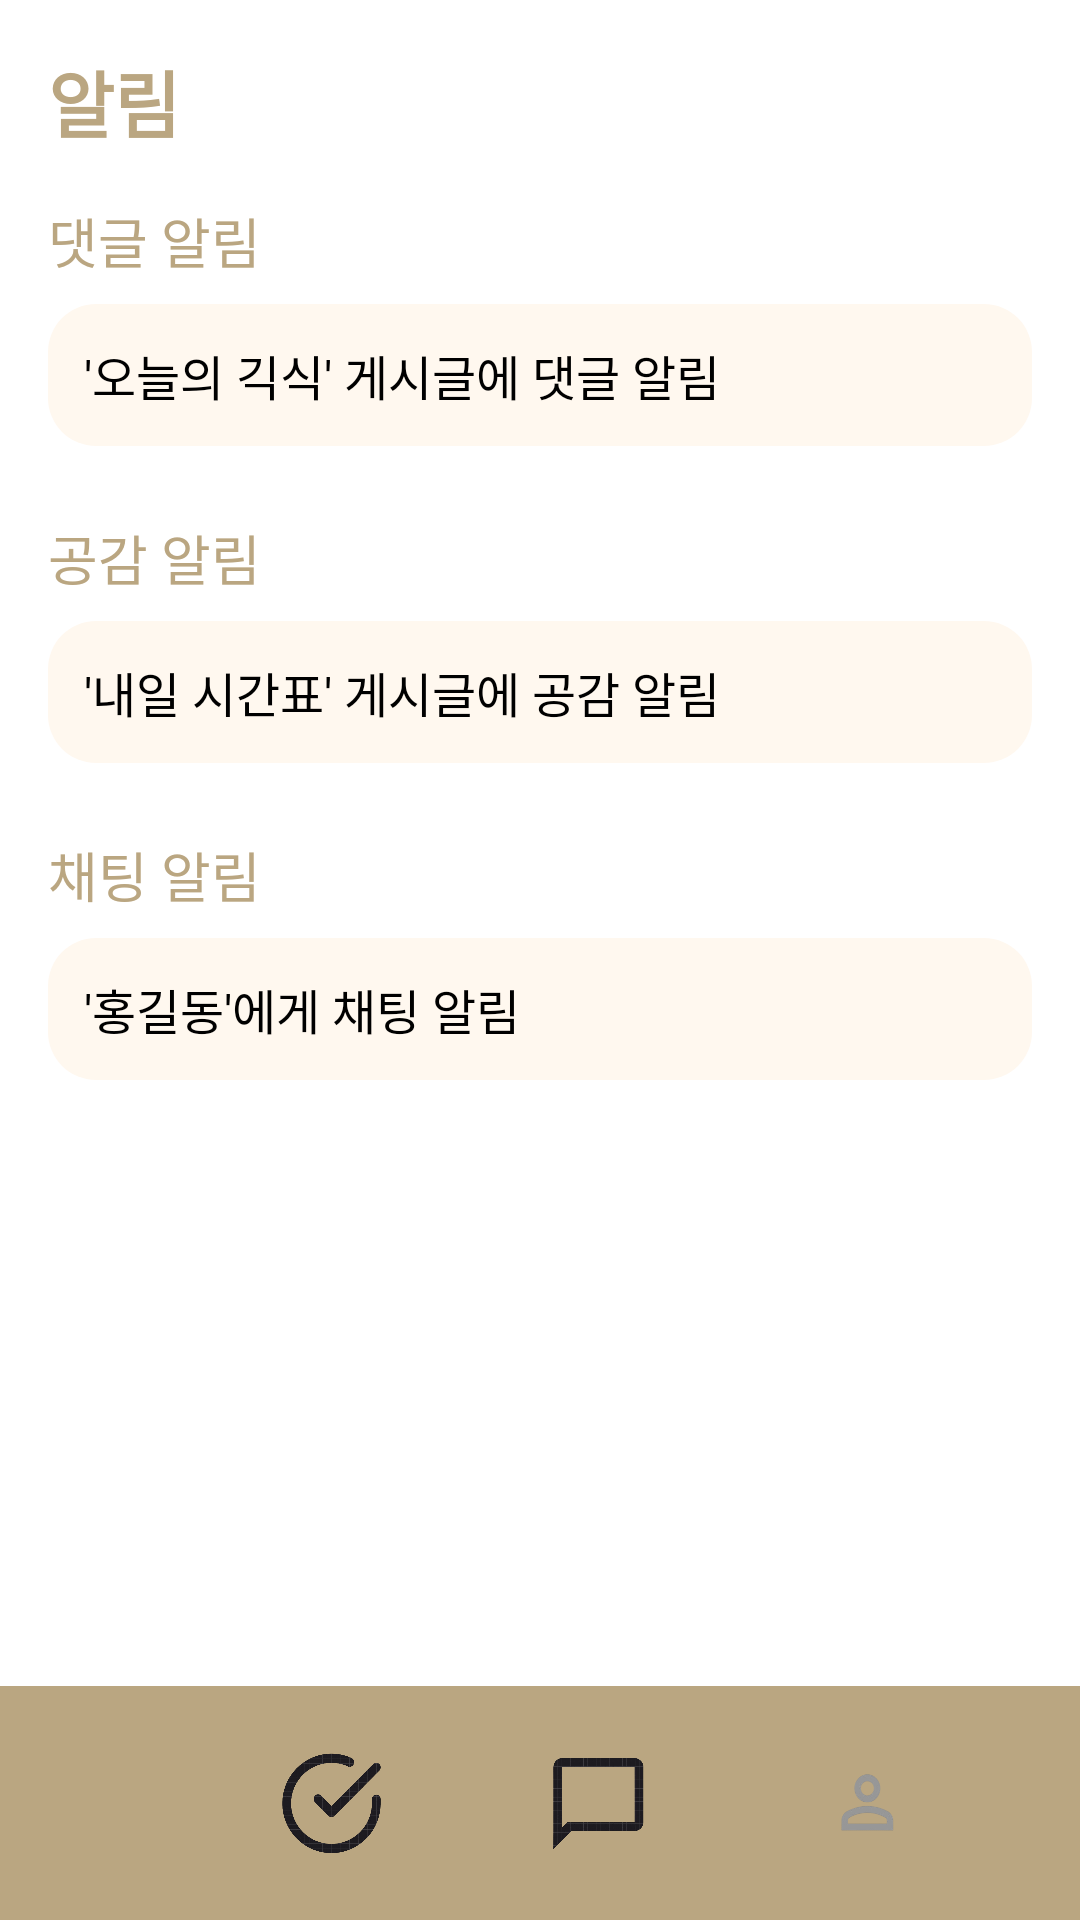

Android layout source for this screen:
<!-- AndroidManifest.xml: application theme Theme.YouLiveAlone -->
<!-- res/layout/notice.xml -->
<?xml version="1.0" encoding="utf-8"?>
<androidx.constraintlayout.widget.ConstraintLayout xmlns:android="http://schemas.android.com/apk/res/android"
    xmlns:app="http://schemas.android.com/apk/res-auto"
    xmlns:tools="http://schemas.android.com/tools"
    android:layout_width="match_parent"
    android:layout_height="match_parent"
    android:background="#FFFFFF">

    
    <TextView
        android:id="@+id/notice_title"
        android:layout_width="wrap_content"
        android:layout_height="wrap_content"
        android:text="알림"
        android:textSize="24sp"
        android:textStyle="bold"
        android:textColor="#BAA681"
        app:layout_constraintTop_toTopOf="parent"
        app:layout_constraintStart_toStartOf="parent"
        android:layout_marginTop="16dp"
        android:layout_marginStart="16dp" />

    
    <TextView
        android:id="@+id/comment_notice_title"
        android:layout_width="wrap_content"
        android:layout_height="wrap_content"
        android:text="댓글 알림"
        android:textSize="18sp"
        android:textColor="#BAA681"
        app:layout_constraintTop_toBottomOf="@id/notice_title"
        app:layout_constraintStart_toStartOf="parent"
        android:layout_marginTop="16dp"
        android:layout_marginStart="16dp" />

    <LinearLayout
        android:id="@+id/comment_notice_list"
        android:layout_width="match_parent"
        android:layout_height="wrap_content"
        android:orientation="vertical"
        android:layout_marginStart="16dp"
        android:layout_marginEnd="16dp"
        android:layout_marginTop="8dp"
        app:layout_constraintTop_toBottomOf="@id/comment_notice_title"
        app:layout_constraintStart_toStartOf="parent">

        
        <TextView
            android:id="@+id/sample_comment_notice"
            android:layout_width="match_parent"
            android:layout_height="wrap_content"
            android:text="'오늘의 긱식' 게시글에 댓글 알림"
            android:textSize="16sp"
            android:background="@drawable/rounded_container2"
            android:padding="12dp"
            android:textColor="#000000"
            android:layout_marginBottom="8dp" />
    </LinearLayout>

    
    <TextView
        android:id="@+id/like_notice_title"
        android:layout_width="wrap_content"
        android:layout_height="wrap_content"
        android:text="공감 알림"
        android:textSize="18sp"
        android:textColor="#BAA681"
        app:layout_constraintTop_toBottomOf="@id/comment_notice_list"
        app:layout_constraintStart_toStartOf="parent"
        android:layout_marginTop="16dp"
        android:layout_marginStart="16dp" />

    <LinearLayout
        android:id="@+id/like_notice_list"
        android:layout_width="match_parent"
        android:layout_height="wrap_content"
        android:orientation="vertical"
        android:layout_marginStart="16dp"
        android:layout_marginEnd="16dp"
        android:layout_marginTop="8dp"
        app:layout_constraintTop_toBottomOf="@id/like_notice_title"
        app:layout_constraintStart_toStartOf="parent">

        
        <TextView
            android:id="@+id/sample_like_notice"
            android:layout_width="match_parent"
            android:layout_height="wrap_content"
            android:text="'내일 시간표' 게시글에 공감 알림"
            android:textSize="16sp"
            android:background="@drawable/rounded_container2"
            android:padding="12dp"
            android:textColor="#000000"
            android:layout_marginBottom="8dp" />
    </LinearLayout>

    
    <TextView
        android:id="@+id/chat_notice_title"
        android:layout_width="wrap_content"
        android:layout_height="wrap_content"
        android:text="채팅 알림"
        android:textSize="18sp"
        android:textColor="#BAA681"
        app:layout_constraintTop_toBottomOf="@id/like_notice_list"
        app:layout_constraintStart_toStartOf="parent"
        android:layout_marginTop="16dp"
        android:layout_marginStart="16dp" />

    <LinearLayout
        android:id="@+id/chat_notice_list"
        android:layout_width="match_parent"
        android:layout_height="wrap_content"
        android:orientation="vertical"
        android:layout_marginStart="16dp"
        android:layout_marginEnd="16dp"
        android:layout_marginTop="8dp"
        app:layout_constraintTop_toBottomOf="@id/chat_notice_title"
        app:layout_constraintStart_toStartOf="parent">

        
        <TextView
            android:id="@+id/sample_chat_notice"
            android:layout_width="match_parent"
            android:layout_height="wrap_content"
            android:text="'홍길동'에게 채팅 알림"
            android:textSize="16sp"
            android:background="@drawable/rounded_container2"
            android:padding="12dp"
            android:textColor="#000000"
            android:layout_marginBottom="8dp" />
    </LinearLayout>

    
    <com.google.android.material.appbar.MaterialToolbar
        android:id="@+id/materialToolbar"
        android:layout_width="match_parent"
        android:layout_height="78dp"
        android:background="#BAA681"
        android:minHeight="?attr/actionBarSize"
        android:theme="?attr/actionBarTheme"
        app:layout_constraintBottom_toBottomOf="parent"
        app:layout_constraintEnd_toEndOf="parent"
        app:layout_constraintHorizontal_bias="1.0"
        app:layout_constraintStart_toStartOf="parent"
        app:layout_constraintVertical_bias="1.0" />

    <ImageButton
        android:id="@+id/home"
        android:layout_width="35dp"
        android:layout_height="35dp"
        android:layout_marginStart="54dp"
        android:layout_marginEnd="54dp"
        android:background="@drawable/home"
        app:layout_constraintBottom_toBottomOf="parent"
        app:layout_constraintEnd_toStartOf="@+id/check"
        app:layout_constraintStart_toStartOf="parent"
        app:layout_constraintTop_toTopOf="@+id/materialToolbar" />

    <ImageButton
        android:id="@+id/check"
        android:layout_width="35dp"
        android:layout_height="35dp"
        android:layout_marginEnd="54dp"
        android:background="@drawable/check"
        app:layout_constraintBottom_toBottomOf="parent"
        app:layout_constraintEnd_toStartOf="@+id/chat"
        app:layout_constraintTop_toTopOf="@+id/materialToolbar" />

    <ImageButton
        android:id="@+id/chat"
        android:layout_width="35dp"
        android:layout_height="35dp"
        android:layout_marginEnd="54dp"
        android:background="@drawable/chat"
        app:layout_constraintBottom_toBottomOf="parent"
        app:layout_constraintEnd_toStartOf="@+id/mypage"
        app:layout_constraintTop_toTopOf="@+id/materialToolbar" />

    <ImageButton
        android:id="@+id/mypage"
        android:layout_width="35dp"
        android:layout_height="35dp"
        android:layout_marginEnd="54dp"
        android:background="@drawable/mypage"
        app:layout_constraintBottom_toBottomOf="parent"
        app:layout_constraintEnd_toEndOf="parent"
        app:layout_constraintTop_toTopOf="@+id/materialToolbar" />

</androidx.constraintlayout.widget.ConstraintLayout>
<!-- resources referenced by this layout -->
<resources>
  <!-- drawable chat: png bitmap (drawable, 33546 bytes) -->
  <!-- drawable check: png bitmap (drawable, 62788 bytes) -->
  <!-- drawable home: png bitmap (drawable, 70044 bytes) -->
  <!-- drawable mypage: png bitmap (drawable, 10872 bytes) -->
  <!-- drawable rounded_container2 (drawable) -->
  <?xml version="1.0" encoding="utf-8"?>
  <shape xmlns:android="http://schemas.android.com/apk/res/android">
      <solid android:color="#FFF8EF" /> 
      <corners android:radius="16dp" /> 
      <shadowColor android:color="#D7C2A4" /> 
      <padding
          android:left="8dp"
          android:right="8dp"
          android:top="8dp"
          android:bottom="8dp" />
  </shape>
  <style name="Theme.YouLiveAlone" parent="Base.Theme.YouLiveAlone" />
  <style name="Base.Theme.YouLiveAlone" parent="Theme.Material3.DayNight.NoActionBar">
          
          
      </style>
</resources>
